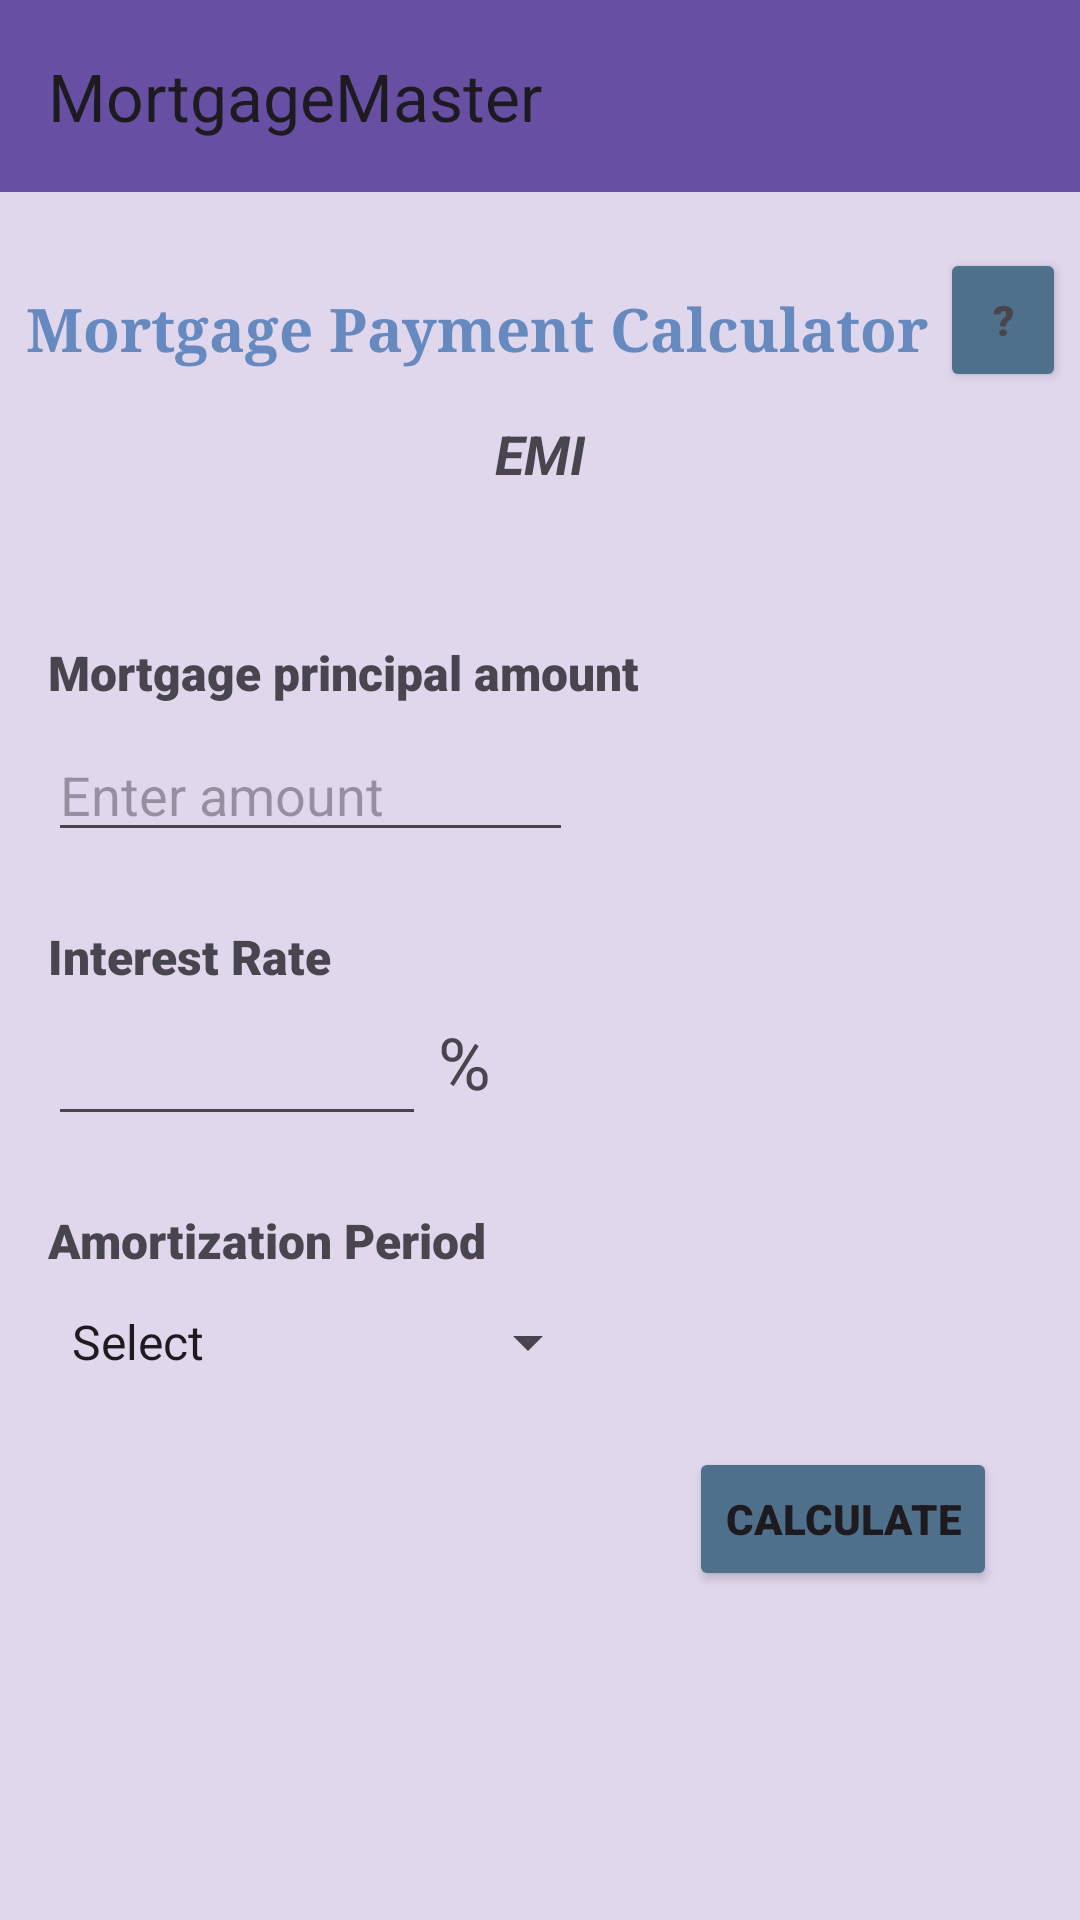

Produce the Android XML layout that renders to this screen, including the resource entries it uses.
<!-- AndroidManifest.xml: application theme Theme.MortgageMaster -->
<!-- res/layout/activity_main.xml -->
<?xml version="1.0" encoding="utf-8"?>
<LinearLayout xmlns:android="http://schemas.android.com/apk/res/android"
    xmlns:app="http://schemas.android.com/apk/res-auto"
    xmlns:tools="http://schemas.android.com/tools"
    tools:context=".MortgageMaster"

    android:layout_width="match_parent"
    android:layout_height="match_parent"
    android:gravity="center_horizontal"
    android:orientation="vertical">


    <androidx.appcompat.widget.Toolbar
        android:id="@+id/toolbar"
        android:layout_width="match_parent"
        android:layout_height="?attr/actionBarSize"
        android:background="?attr/colorPrimary"
        android:minHeight="?attr/actionBarSize"
        android:theme="?attr/actionBarTheme"
        app:layout_scrollFlags="scroll|enterAlways"
        app:title="@string/app_name" />

    <androidx.constraintlayout.widget.ConstraintLayout
        android:layout_width="match_parent"
        android:layout_height="wrap_content">

    </androidx.constraintlayout.widget.ConstraintLayout>

    <ScrollView

        android:layout_width="match_parent"
        android:layout_height="match_parent"

        android:background="#D1B5B5"
        android:backgroundTint="#316750A3"
        android:fillViewport="true">


        <androidx.constraintlayout.widget.ConstraintLayout
            android:layout_width="match_parent"
            android:layout_height="wrap_content">


            <TextView
                android:id="@+id/textView7"
                android:layout_width="wrap_content"
                android:layout_height="wrap_content"
                android:layout_marginTop="32dp"
                android:fontFamily="serif"
                android:lineSpacingExtra="8sp"
                android:text="@string/app_description"
                android:textColor="#668ABF"
                android:textSize="20sp"
                android:textStyle="bold"
                app:layout_constraintEnd_toEndOf="parent"
                app:layout_constraintHorizontal_bias="0.148"
                app:layout_constraintStart_toStartOf="parent"
                app:layout_constraintTop_toTopOf="parent" />

            <TextView
                android:id="@+id/textView8"
                android:layout_width="wrap_content"
                android:layout_height="wrap_content"
                android:layout_marginTop="16dp"
                android:text="EMI"
                android:textSize="18sp"
                android:textStyle="bold|italic"
                app:layout_constraintEnd_toEndOf="parent"
                app:layout_constraintStart_toStartOf="parent"
                app:layout_constraintTop_toBottomOf="@+id/textView7" />

            <TextView
                android:id="@+id/textView9"
                android:layout_width="wrap_content"
                android:layout_height="wrap_content"
                android:layout_marginStart="16dp"
                android:layout_marginTop="50dp"
                android:fontFamily="sans-serif-black"
                android:text="@string/mortgage_principal"
                android:textSize="16sp"
                app:layout_constraintStart_toStartOf="parent"
                app:layout_constraintTop_toBottomOf="@+id/textView8" />

            <EditText
                android:id="@+id/textAmount"
                android:layout_width="175dp"
                android:layout_height="41dp"
                android:layout_marginTop="8dp"
                android:ems="10"
                android:hint="Enter amount"
                android:inputType="numberDecimal"
                app:layout_constraintEnd_toEndOf="@+id/textView9"
                app:layout_constraintHorizontal_bias="0.0"
                app:layout_constraintStart_toStartOf="@+id/textView9"
                app:layout_constraintTop_toBottomOf="@+id/textView9" />

            <Button
                android:id="@+id/helpButton"
                android:layout_width="42dp"
                android:layout_height="48dp"
                android:layout_marginTop="5dp"
                android:backgroundTint="#4F708A"
                android:fontFamily="sans-serif-black"
                android:paddingLeft="12dp"
                android:paddingRight="15dp"
                android:text=" ?"
                android:textAlignment="center"
                android:textAppearance="@style/TextAppearance.AppCompat.Medium"
                android:textColorLink="#0B1717"
                android:textSize="14sp"
                app:iconPadding="0dp"
                app:layout_constraintBottom_toBottomOf="parent"
                app:layout_constraintEnd_toEndOf="parent"
                app:layout_constraintHorizontal_bias="0.466"
                app:layout_constraintStart_toEndOf="@+id/textView7"
                app:layout_constraintTop_toTopOf="parent"
                app:layout_constraintVertical_bias="0.026" />

            <TextView
                android:id="@+id/textView10"
                android:layout_width="wrap_content"
                android:layout_height="wrap_content"
                android:layout_marginStart="16dp"
                android:layout_marginTop="24dp"
                android:fontFamily="sans-serif-black"
                android:text="@string/interest_rate"
                android:textSize="16sp"
                app:layout_constraintStart_toStartOf="parent"
                app:layout_constraintTop_toBottomOf="@+id/textAmount" />

            <TextView
                android:id="@+id/textView11"
                android:layout_width="61dp"
                android:layout_height="40dp"
                android:layout_marginStart="4dp"
                android:text="%"
                android:textSize="24sp"
                app:layout_constraintStart_toEndOf="@+id/textInterestRate"
                app:layout_constraintTop_toTopOf="@+id/textInterestRate" />

            <EditText
                android:id="@+id/textInterestRate"
                android:layout_width="126dp"
                android:layout_height="41dp"
                android:layout_marginStart="16dp"
                android:layout_marginTop="8dp"
                android:ems="10"
                android:inputType="numberDecimal"
                app:layout_constraintStart_toStartOf="parent"
                app:layout_constraintTop_toBottomOf="@+id/textView10" />

            <TextView
                android:id="@+id/textView12"
                android:layout_width="wrap_content"
                android:layout_height="wrap_content"
                android:layout_marginStart="16dp"
                android:layout_marginTop="24dp"
                android:fontFamily="sans-serif-black"
                android:text="@string/amortization_period"
                android:textSize="16sp"
                app:layout_constraintStart_toStartOf="parent"
                app:layout_constraintTop_toBottomOf="@+id/textInterestRate" />

            <Spinner
                android:id="@+id/spinnerPeriod"
                android:layout_width="184dp"
                android:layout_height="30dp"
                android:layout_marginStart="16dp"
                android:layout_marginTop="8dp"
                android:entries="@array/period"
                app:layout_constraintStart_toStartOf="parent"
                app:layout_constraintTop_toBottomOf="@+id/textView12" />

            <Button
                android:id="@+id/btnCalculate"
                android:layout_width="wrap_content"
                android:layout_height="wrap_content"
                android:layout_marginTop="20dp"
                android:backgroundTint="#4F708A"
                android:fontFamily="sans-serif-black"
                android:onClick="calculate"
                android:text="@string/calculate_EMI"
                app:layout_constraintEnd_toEndOf="parent"
                app:layout_constraintHorizontal_bias="0.893"
                app:layout_constraintStart_toStartOf="parent"
                app:layout_constraintTop_toBottomOf="@+id/spinnerPeriod" />

            <TextView
                android:id="@+id/textViewMsg1"
                android:layout_width="wrap_content"
                android:layout_height="wrap_content"
                android:layout_marginStart="16dp"
                android:layout_marginTop="32dp"
                app:layout_constraintStart_toStartOf="parent"
                app:layout_constraintTop_toBottomOf="@+id/btnCalculate" />

            <TextView
                android:id="@+id/textViewResult"
                android:layout_width="wrap_content"
                android:layout_height="wrap_content"
                android:layout_marginStart="16dp"
                android:layout_marginTop="16dp"
                app:layout_constraintStart_toStartOf="parent"
                app:layout_constraintTop_toBottomOf="@+id/textViewMsg1" />

            
            
            
            
            

            

        </androidx.constraintlayout.widget.ConstraintLayout>
    </ScrollView>

    <TextView
        android:id="@+id/textView5"
        android:layout_width="match_parent"
        android:layout_height="wrap_content"
        android:text="TextView"
        android:visibility="visible" />

</LinearLayout>
<!-- resources referenced by this layout -->
<resources>
  <string-array name="period">
          <item>Select</item>
          <item> 1 year</item>
          <item> 2 years</item>
          <item> 3 years</item>
          <item> 4 years</item>
          <item> 5 years</item>
          <item> 6 years</item>
          <item> 7 years</item>
          <item> 8 years</item>
          <item> 9 years</item>
          <item> 10 years</item>
          <item> 11 years</item>
          <item> 12 years</item>
          <item> 13 years</item>
          <item> 14 years</item>
          <item> 15 years</item>
          <item> 16 years</item>
          <item> 17 years</item>
          <item> 18 years</item>
          <item> 19 years</item>
          <item> 20 years</item>
          <item> 21 years</item>
          <item> 22 years</item>
          <item> 23 years</item>
          <item> 24 years</item>
          <item> 25 years</item>
          <item> 26 years</item>
          <item> 27 years</item>
          <item> 28 years</item>
          <item> 29 years</item>
          <item> 30 years</item>
      </string-array>
  <string name="amortization_period"> Amortization Period</string>
  <string name="app_description">Mortgage Payment Calculator</string>
  <string name="app_name">MortgageMaster</string>
  <string name="calculate_EMI"> Calculate</string>
  <string name="interest_rate">Interest Rate</string>
  <string name="mortgage_principal">Mortgage principal amount</string>
  <style name="Theme.MortgageMaster" parent="Base.Theme.MortgageMaster" />
  <style name="Base.Theme.MortgageMaster" parent="Theme.Material3.DayNight.NoActionBar">
          
          
      </style>
</resources>
